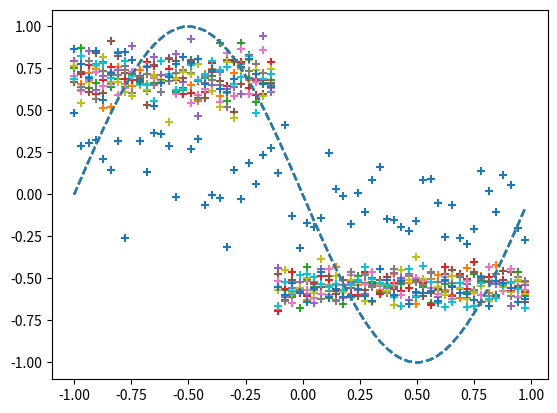

The script that saved this image:
import numpy as np
import matplotlib.pyplot as plt

# -- 입력과 정답 준비 --
input_data = np.arange(0, np.pi * 2, 0.1)  # 입력
correct_data = np.sin(input_data)  # 정답
input_data = (input_data - np.pi) / np.pi  # 입력을 – 1.0 ~ 1.0 범위안으로
n_data = len(correct_data)  # 데이터 수

# -- 각 설정 값 --
n_in = 1  # 입력층의 뉴런 수
n_mid = 3  # 은닉층의 뉴런 수
n_out = 1  # 출력층의 뉴런 수

wb_width = 0.01  # 가중치와 편향 설정을 위한 정규분포의 표준편차
eta = 0.1  # 학습률
epoch = 2001
interval = 200  # 경과 표시간격


# -- 은닉층 --
class MiddleLayer:
    def __init__(self, n_upper, n):  # 초기설정
        self.w = wb_width * np.random.randn(n_upper, n)  # 가중치(행렬)
        self.b = wb_width * np.random.randn(n)  # 편향(벡터）

    def forward(self, x):  # 순전파
        self.x = x
        u = np.dot(x, self.w) + self.b
        #self.y = 1 / (1 + np.exp(-u))  # 시그모이드 함수
        self.y = np.where(u >= 0, 1, 0)  # 계단 함수
        #self.y = np.tanh(u)  # tanh 함수
        #self.y = u  # 항등함수

    def backward(self, grad_y):  # 역전파
        #delta = grad_y * (1 - self.y) * self.y  # 시그모이드 함수 미분
        delta = grad_y  # 계단함수 미분
        #delta = grad_y * (1 - self.y ** 2)  # tanh 미분
        #delta = grad_y  # 항등함수 미분
        self.grad_w = np.dot(self.x.T, delta)
        self.grad_b = np.sum(delta, axis=0)

        self.grad_x = np.dot(delta, self.w.T)

    def update(self, eta):  # 가중치와 편향 수정
        self.w -= eta * self.grad_w
        self.b -= eta * self.grad_b


# -- 출력층 --
class OutputLayer:
    def __init__(self, n_upper, n):  # 초기설정
        self.w = wb_width * np.random.randn(n_upper, n)  # 가중치(행렬)
        self.b = wb_width * np.random.randn(n)  # 편향(벡터)

    def forward(self, x):  # 순전파
        self.x = x
        u = np.dot(x, self.w) + self.b
        self.y = u  # 항등함수

    def backward(self, t):  # 역전파
        delta = self.y - t

        self.grad_w = np.dot(self.x.T, delta)
        self.grad_b = np.sum(delta, axis=0)

        self.grad_x = np.dot(delta, self.w.T)

    def update(self, eta):  # 가중치와 편향 수정
        self.w -= eta * self.grad_w
        self.b -= eta * self.grad_b


# -- 각 층의 초기화 --
middle_layer = MiddleLayer(n_in, n_mid)
output_layer = OutputLayer(n_mid, n_out)

# -- 학습 --
for i in range(epoch):

    # 인덱스 임의 섞기
    index_random = np.arange(n_data)
    np.random.shuffle(index_random)

    # 결과 표시
    total_error = 0
    plot_x = []
    plot_y = []

    for idx in index_random:

        x = input_data[idx:idx + 1]  # 입력
        t = correct_data[idx:idx + 1]  # 정답

        # 순전파
        middle_layer.forward(x.reshape(1, 1))  # 입력을 행렬로 변환
        output_layer.forward(middle_layer.y)

        # 역전파
        output_layer.backward(t.reshape(1, 1))  # 정답을 행렬로 변환
        middle_layer.backward(output_layer.grad_x)

        # 가중치와 편향 수정
        middle_layer.update(eta)
        output_layer.update(eta)

        if i % interval == 0:
            y = output_layer.y.reshape(-1)  # 행렬을 벡터로 되돌림

            # 오차계산
            total_error += 1.0 / 2.0 * np.sum(np.square(y - t))  # 오차제곱합

            # 출력 기록
            plot_x.append(x)
            plot_y.append(y)

    if i % interval == 0:
        # 출력 그래프 표시
        plt.plot(input_data, correct_data, linestyle="dashed")
        plt.scatter(plot_x, plot_y, marker="+")
        plt.show()

        # 에포크 수와 오차 표시
        print("Epoch:" + str(i) + "/" + str(epoch), "Error:" + str(total_error / n_data))
